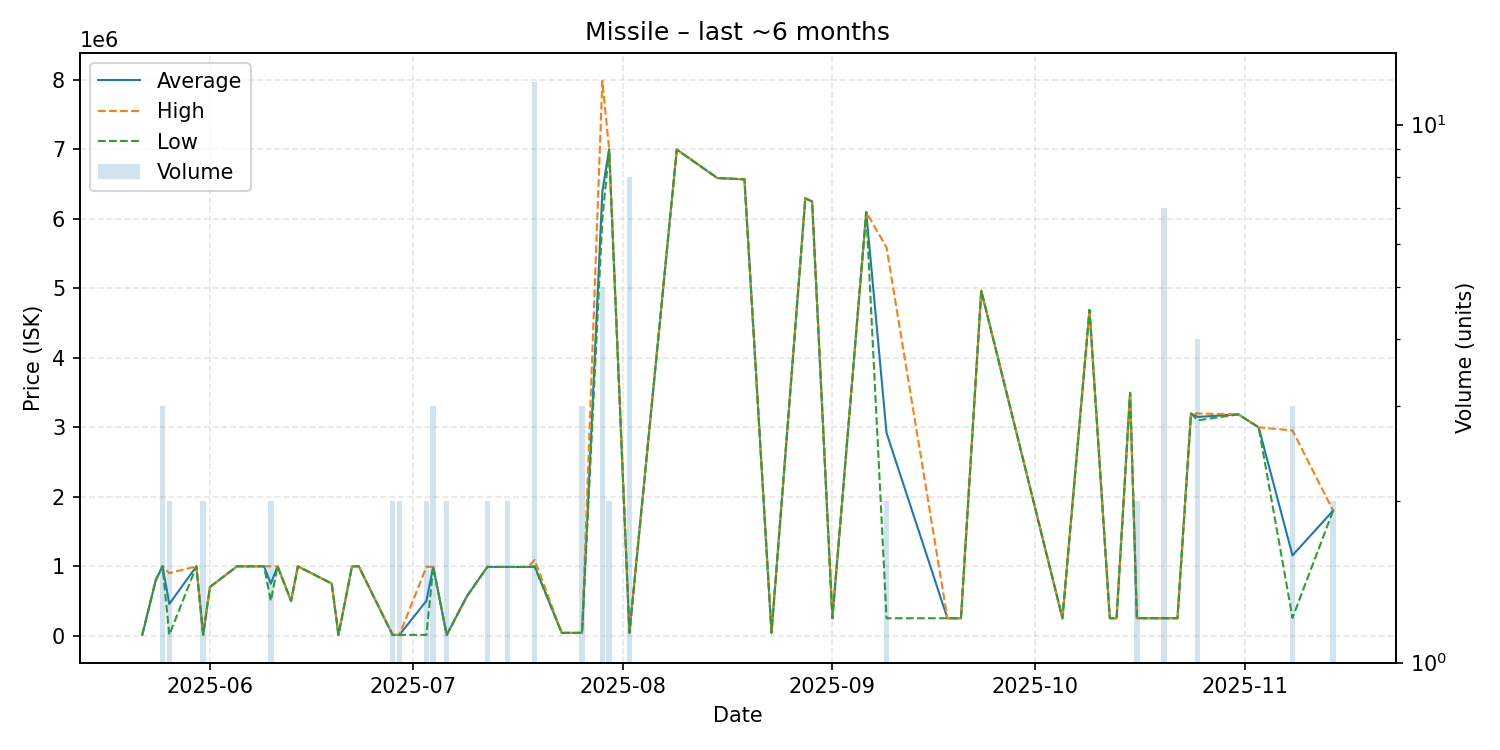

The data file committed next to this chart (first rows):
date, average, highest, lowest, order_count, volume
2025-05-22, 11040, 11040, 11040, 1, 1
2025-05-24, 800000, 800000, 800000, 1, 1
2025-05-25, 998000, 998000, 998000, 3, 3
2025-05-26, 455520, 900000, 11040, 2, 2
2025-05-30, 997800, 997800, 997800, 1, 1
2025-05-31, 11050, 11050, 11050, 1, 2
2025-06-01, 700000, 700000, 700000, 1, 1
2025-06-05, 997800, 997800, 997800, 1, 1
2025-06-06, 997900, 997900, 997900, 1, 1
2025-06-09, 997800, 997800, 997800, 1, 1
2025-06-10, 748900, 997800, 500000, 2, 2
2025-06-11, 997800, 997800, 997800, 1, 1
2025-06-13, 500000, 500000, 500000, 1, 1
2025-06-14, 997900, 997900, 997900, 1, 1
2025-06-19, 750000, 750000, 750000, 1, 1
2025-06-20, 11040, 11040, 11040, 1, 1
2025-06-22, 997900, 997900, 997900, 1, 1
2025-06-23, 997900, 997900, 997900, 1, 1
2025-06-28, 11040, 11040, 11040, 2, 2
2025-06-29, 11040, 11040, 11040, 1, 2
2025-07-03, 500470, 989900, 11040, 2, 2
2025-07-04, 990000, 990000, 990000, 1, 3
2025-07-06, 11040, 11040, 11040, 2, 2
2025-07-09, 570500, 570500, 570500, 1, 1
2025-07-12, 988950, 989000, 988900, 2, 2
2025-07-13, 989000, 989000, 989000, 1, 1
2025-07-15, 988950, 989000, 988900, 2, 2
2025-07-16, 989000, 989000, 989000, 1, 1
2025-07-17, 989000, 989000, 989000, 1, 1
2025-07-18, 989000, 989000, 989000, 1, 1
2025-07-19, 999150, 1090000, 989000, 5, 12
2025-07-23, 40000, 40000, 40000, 1, 1
2025-07-25, 40000, 40000, 40000, 1, 1
2025-07-26, 40000, 40000, 40000, 1, 3
2025-07-29, 6394000, 7990000, 5995000, 3, 5
2025-07-30, 7000000, 7000000, 7000000, 1, 2
2025-08-02, 40000, 40000, 40000, 1, 8
2025-08-09, 6999000, 6999000, 6999000, 1, 1
2025-08-15, 6589000, 6589000, 6589000, 1, 1
2025-08-19, 6570000, 6570000, 6570000, 1, 1
2025-08-23, 40040, 40040, 40040, 1, 1
2025-08-28, 6298000, 6298000, 6298000, 1, 1
2025-08-29, 6250000, 6250000, 6250000, 1, 1
2025-09-01, 249100, 249100, 249100, 1, 1
2025-09-06, 6099000, 6099000, 6099000, 1, 1
2025-09-09, 2919650, 5589000, 250300, 2, 2
2025-09-18, 250300, 250300, 250300, 1, 1
2025-09-20, 250300, 250300, 250300, 1, 1
2025-09-23, 4967000, 4967000, 4967000, 1, 1
2025-10-05, 250600, 250600, 250600, 1, 1
2025-10-09, 4690000, 4690000, 4690000, 1, 1
2025-10-12, 250600, 250600, 250600, 1, 1
2025-10-13, 250600, 250600, 250600, 1, 1
2025-10-15, 3497000, 3497000, 3497000, 1, 1
2025-10-16, 250700, 250700, 250700, 1, 2
2025-10-20, 251000, 251000, 251000, 1, 7
2025-10-22, 251000, 251000, 251000, 1, 1
2025-10-24, 3198000, 3198000, 3198000, 1, 1
2025-10-25, 3149000, 3198000, 3100000, 3, 4
2025-10-31, 3186000, 3186000, 3186000, 1, 1
... 3 more rows
